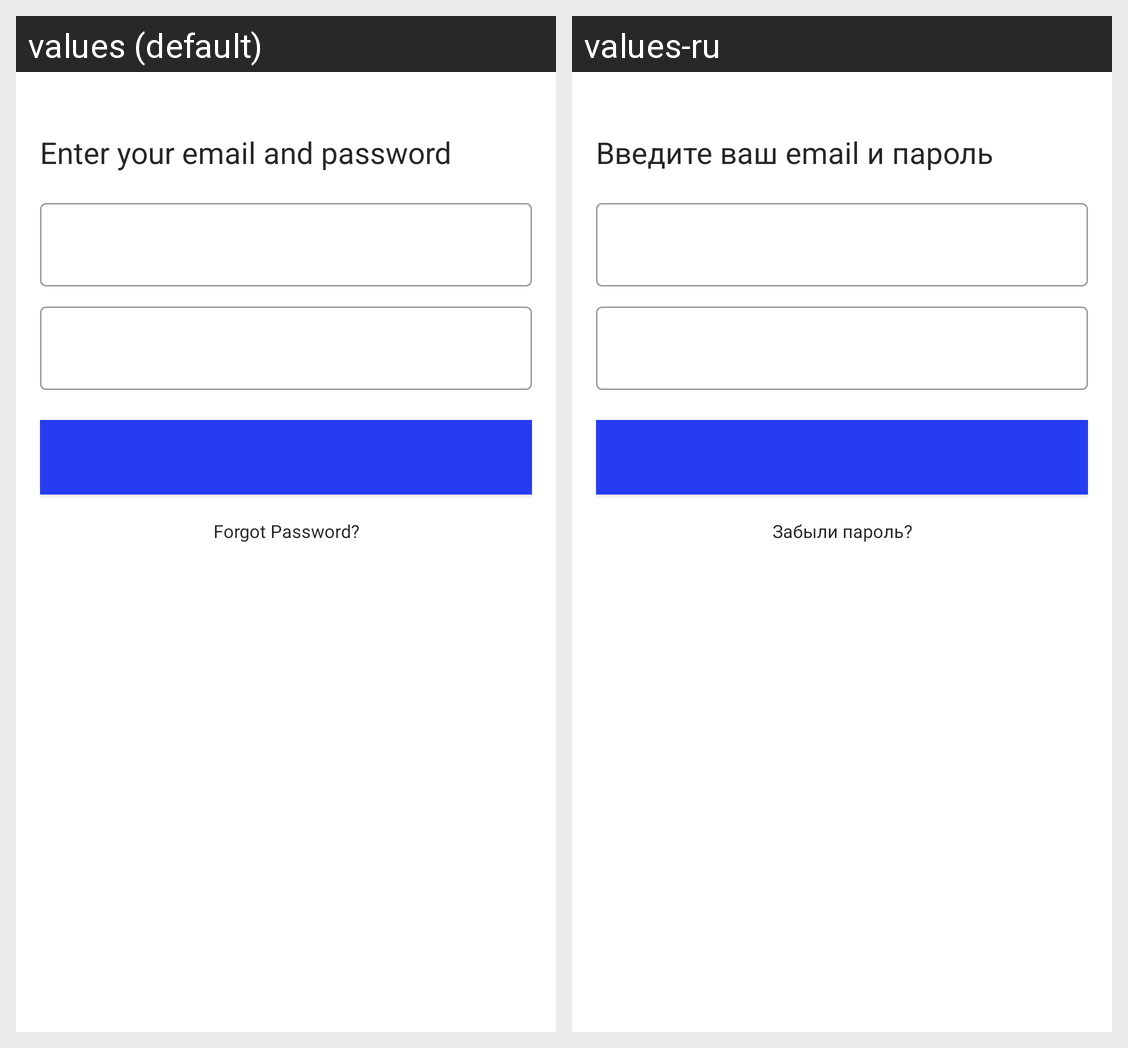

The Android screen above is rendered under two locales of the same app. Produce the string resources it draws, with the default and per-locale values.
Android screen res/layout/activity_auth_email_screen.xml rendered under 2 locales, left to right: values (default), values-ru. Device: Nexus 5 (rendered at 1080×1920; each locale shown at half size, 540×960, under a caption strip naming it); theme AppTheme.
Strings drawn on this screen, with the default value and each locale's value (text and hints the layout hard-codes, and strings that could not be matched under every locale, appear in the picture but are not listed):

enter_your_email_and_password
  values: Enter your email and password
  values-ru: Введите ваш email и пароль

forgot_password
  values: Forgot Password?
  values-ru: Забыли пароль?
